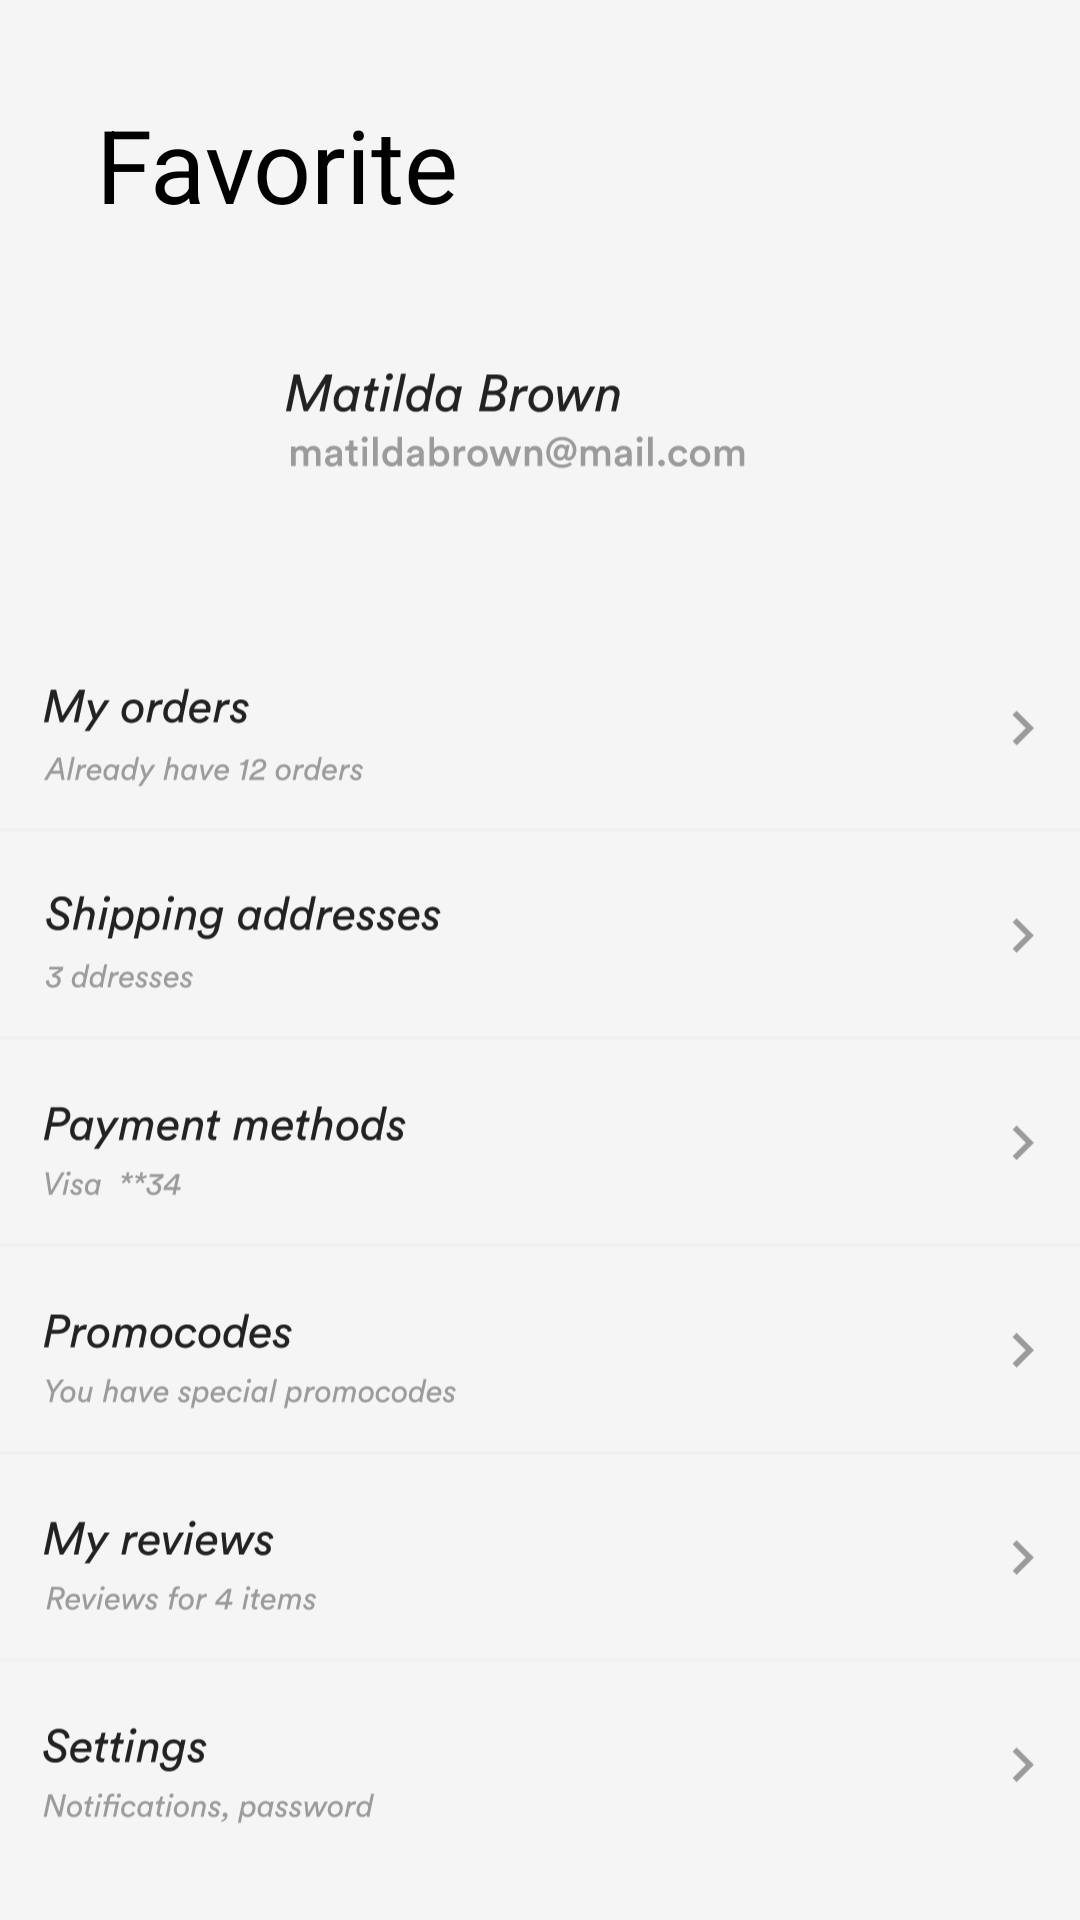

Android layout source for this screen:
<!-- AndroidManifest.xml: application theme Theme.Proje -->
<!-- res/layout/fragment_favorite.xml -->
<?xml version="1.0" encoding="utf-8"?>
<androidx.constraintlayout.widget.ConstraintLayout xmlns:android="http://schemas.android.com/apk/res/android"
    xmlns:app="http://schemas.android.com/apk/res-auto"
    xmlns:tools="http://schemas.android.com/tools"
    android:layout_width="match_parent"
    android:layout_height="match_parent"
    android:background="@color/backgroundColor"
    tools:context=".fragment.favoriteFragment">


    <ImageView
        android:id="@+id/loginBackBtn3"
        android:layout_width="wrap_content"
        android:layout_height="wrap_content"
        android:layout_marginStart="16dp"
        android:src="@drawable/backicon"
        app:layout_constraintStart_toStartOf="parent"
        app:layout_constraintTop_toTopOf="parent" />

    <TextView
        android:id="@+id/textView13"
        android:layout_width="wrap_content"
        android:layout_height="wrap_content"
        android:layout_marginStart="32dp"
        android:layout_marginTop="32dp"
        android:text="Favorite"
        android:textSize="34sp"
        app:layout_constraintStart_toStartOf="parent"
        app:layout_constraintTop_toTopOf="parent" />

    <ImageView
        android:id="@+id/imageView15"
        android:layout_width="wrap_content"
        android:layout_height="wrap_content"
        android:layout_marginStart="32dp"
        android:layout_marginTop="32dp"
        android:layout_marginEnd="32dp"
        android:src="@drawable/favoriteback"
        app:layout_constraintEnd_toEndOf="parent"
        app:layout_constraintStart_toStartOf="parent"
        app:layout_constraintTop_toBottomOf="@+id/textView13" />

</androidx.constraintlayout.widget.ConstraintLayout>
<!-- resources referenced by this layout -->
<resources>
  <color name="backgroundColor">#F5F5F5</color>
  <!-- drawable favoriteback: vector/xml drawable (drawable, 76712 chars, omitted) -->
  <style name="Theme.Proje" parent="Theme.MaterialComponents.DayNight.DarkActionBar">
          
          <item name="colorPrimary">@color/bottomitemcolor</item>
          <item name="colorPrimaryVariant">@color/backgroundColor</item>
          <item name="colorOnPrimary">@color/white</item>
          
          <item name="colorSecondary">@color/teal_200</item>
          <item name="colorSecondaryVariant">@color/teal_700</item>
          <item name="colorOnSecondary">@color/black</item>
          
          <item name="android:statusBarColor" tools:targetApi="l">?attr/colorPrimaryVariant</item>
          
          <item name="windowNoTitle">true</item>
          <item name="windowActionBar">false</item>
          <item name="android:windowLightStatusBar" tools:targetApi="m">true</item>
          <item name="android:textColor">@color/black</item>
      </style>
  <color name="bottomitemcolor">#DB3022</color>
  <color name="white">#FFFFFFFF</color>
  <color name="teal_200">#FF03DAC5</color>
  <color name="teal_700">#FF018786</color>
  <color name="black">#FF000000</color>
</resources>
